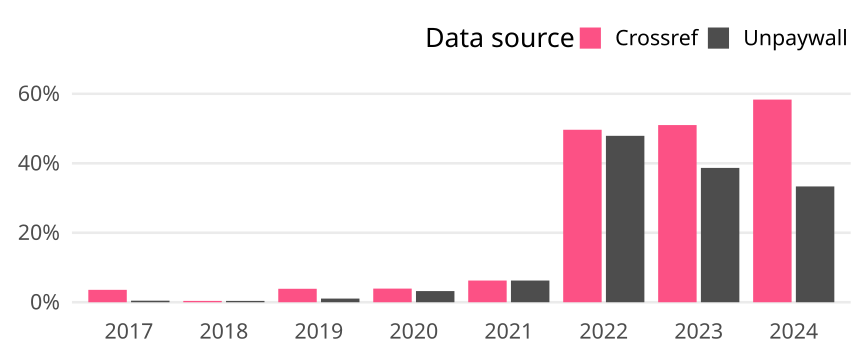

The data file committed next to this chart (first rows):
cr_year, cat, article_total, name, oa_articles, oa_share
2017, Germany, 224, Crossref, 8, 0.03571
2017, Germany, 224, Unpaywall, 1, 0.004464
2018, Germany, 260, Crossref, 1, 0.003846
2018, Germany, 260, Unpaywall, 1, 0.003846
2019, Germany, 284, Crossref, 11, 0.03873
2019, Germany, 284, Unpaywall, 3, 0.01056
2020, Germany, 280, Crossref, 11, 0.03929
2020, Germany, 280, Unpaywall, 9, 0.03214
2021, Germany, 320, Crossref, 20, 0.0625
2021, Germany, 320, Unpaywall, 20, 0.0625
2022, Germany, 286, Crossref, 142, 0.4965
2022, Germany, 286, Unpaywall, 137, 0.479
2023, Germany, 300, Crossref, 153, 0.51
2023, Germany, 300, Unpaywall, 116, 0.3867
2024, Germany, 168, Crossref, 98, 0.5833
2024, Germany, 168, Unpaywall, 56, 0.3333
